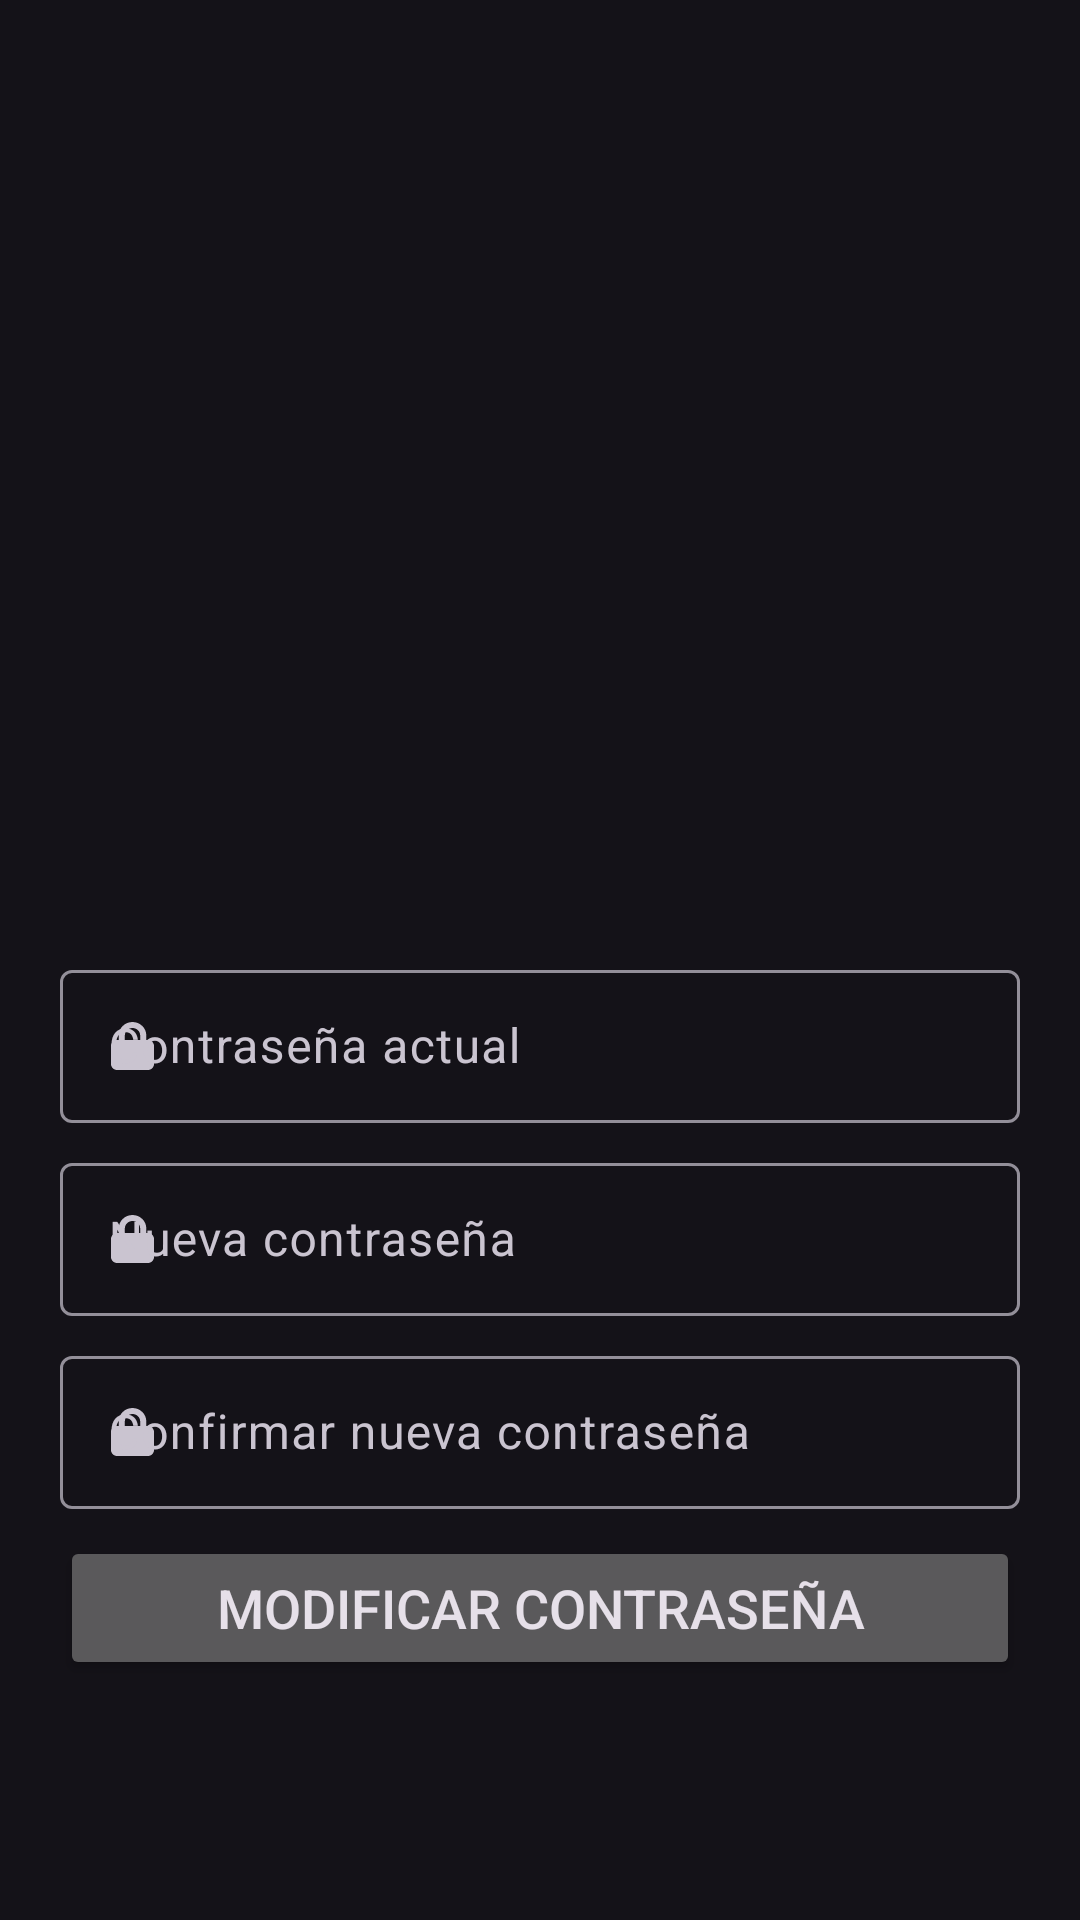

This screen was rendered from an Android layout file. Write that file and the resources it references.
<!-- AndroidManifest.xml: application theme Theme.F21 -->
<!-- res/layout/fragment_modificar_password.xml -->
<?xml version="1.0" encoding="utf-8"?>
<FrameLayout xmlns:android="http://schemas.android.com/apk/res/android"
    xmlns:app="http://schemas.android.com/apk/res-auto"
    xmlns:tools="http://schemas.android.com/tools"
    android:layout_width="match_parent"
    android:layout_height="match_parent"
    tools:context=".ui.modificarpassword.ModificarPasswordFragment">

    <androidx.constraintlayout.widget.ConstraintLayout
        android:layout_width="match_parent"
        android:layout_height="match_parent">

        
        <ImageView
            android:id="@+id/imageViewModificarPassword"
            android:layout_width="155dp"
            android:layout_height="158dp"
            android:layout_marginTop="104dp"
            app:layout_constraintEnd_toEndOf="parent"
            app:layout_constraintStart_toStartOf="parent"
            app:layout_constraintTop_toTopOf="parent"
            app:srcCompat="@drawable/ic_launcher_foreground" />

        
        <com.google.android.material.textfield.TextInputLayout
            android:id="@+id/contenedorContrasenaActual"
            android:layout_width="320dp"
            android:layout_height="wrap_content"
            android:layout_marginTop="56dp"
            android:hint="Contraseña actual"
            app:layout_constraintEnd_toEndOf="parent"
            app:layout_constraintStart_toStartOf="parent"
            app:layout_constraintTop_toBottomOf="@id/imageViewModificarPassword"
            app:startIconDrawable="@drawable/candado_blanco">

            <com.google.android.material.textfield.TextInputEditText
                android:id="@+id/et_pass_actual"
                android:layout_width="match_parent"
                android:layout_height="51dp"
                android:inputType="textPassword" />
        </com.google.android.material.textfield.TextInputLayout>

        
        <com.google.android.material.textfield.TextInputLayout
            android:id="@+id/contenedorNuevaContrasenaModificar"
            android:layout_width="320dp"
            android:layout_height="wrap_content"
            android:layout_marginTop="8dp"
            android:hint="Nueva contraseña"
            app:layout_constraintEnd_toEndOf="parent"
            app:layout_constraintStart_toStartOf="parent"
            app:layout_constraintTop_toBottomOf="@id/contenedorContrasenaActual"
            app:startIconDrawable="@drawable/candado_blanco">

            <com.google.android.material.textfield.TextInputEditText
                android:id="@+id/et_pass_nueva"
                android:layout_width="match_parent"
                android:layout_height="51dp"
                android:inputType="textPassword" />
        </com.google.android.material.textfield.TextInputLayout>

        
        <com.google.android.material.textfield.TextInputLayout
            android:id="@+id/contenedorConfirmarContrasenaModificar"
            android:layout_width="320dp"
            android:layout_height="wrap_content"
            android:layout_marginTop="8dp"
            android:hint="Confirmar nueva contraseña"
            app:layout_constraintEnd_toEndOf="parent"
            app:layout_constraintStart_toStartOf="parent"
            app:layout_constraintTop_toBottomOf="@id/contenedorNuevaContrasenaModificar"
            app:startIconDrawable="@drawable/candado_blanco">

            <com.google.android.material.textfield.TextInputEditText
                android:id="@+id/et_confirmar_pass"
                android:layout_width="match_parent"
                android:layout_height="51dp"
                android:inputType="textPassword" />
        </com.google.android.material.textfield.TextInputLayout>

        
        <Button
            android:id="@+id/btnModificarContrasena"
            android:layout_width="320dp"
            android:layout_height="wrap_content"
            android:text="Modificar contraseña"
            android:textSize="18sp"
            app:cornerRadius="10dp"
            app:layout_constraintBottom_toBottomOf="parent"
            app:layout_constraintEnd_toEndOf="parent"
            app:layout_constraintHorizontal_bias="0.5"
            app:layout_constraintStart_toStartOf="parent"
            app:layout_constraintTop_toBottomOf="@id/contenedorConfirmarContrasenaModificar"
            app:layout_constraintVertical_bias="0.1" />

    </androidx.constraintlayout.widget.ConstraintLayout>

</FrameLayout>
<!-- resources referenced by this layout -->
<resources>
  <!-- drawable candado_blanco (drawable) -->
  <vector xmlns:android="http://schemas.android.com/apk/res/android"
      android:width="14.25dp"
      android:height="16dp"
      android:viewportWidth="448"
      android:viewportHeight="512">
    <path
        android:pathData="M144,144l0,48 160,0 0,-48c0,-44.2 -35.8,-80 -80,-80s-80,35.8 -80,80zM80,192l0,-48C80,64.5 144.5,0 224,0s144,64.5 144,144l0,48 16,0c35.3,0 64,28.7 64,64l0,192c0,35.3 -28.7,64 -64,64L64,512c-35.3,0 -64,-28.7 -64,-64L0,256c0,-35.3 28.7,-64 64,-64l16,0z"
        android:fillColor="#ffffff"/>
  </vector>
  <style name="Theme.F21" parent="Theme.Material3.Dark.NoActionBar">
          
          <item name="colorPrimary">@color/purple_200</item>
          <item name="colorPrimaryVariant">@color/purple_700</item>
          <item name="colorOnPrimary">@color/black</item>
          
          <item name="colorSecondary">@color/amarillo</item>
          <item name="colorSecondaryVariant">@color/amarillo</item>
          <item name="colorOnSecondary">@color/black</item>
          
          <item name="android:statusBarColor">?attr/colorPrimaryVariant</item>
          
  
      </style>
  <color name="purple_200">#FFD600</color>
  <color name="purple_700">#000000</color>
  <color name="black">#FF000000</color>
  <color name="amarillo">#FFD600</color>
</resources>
